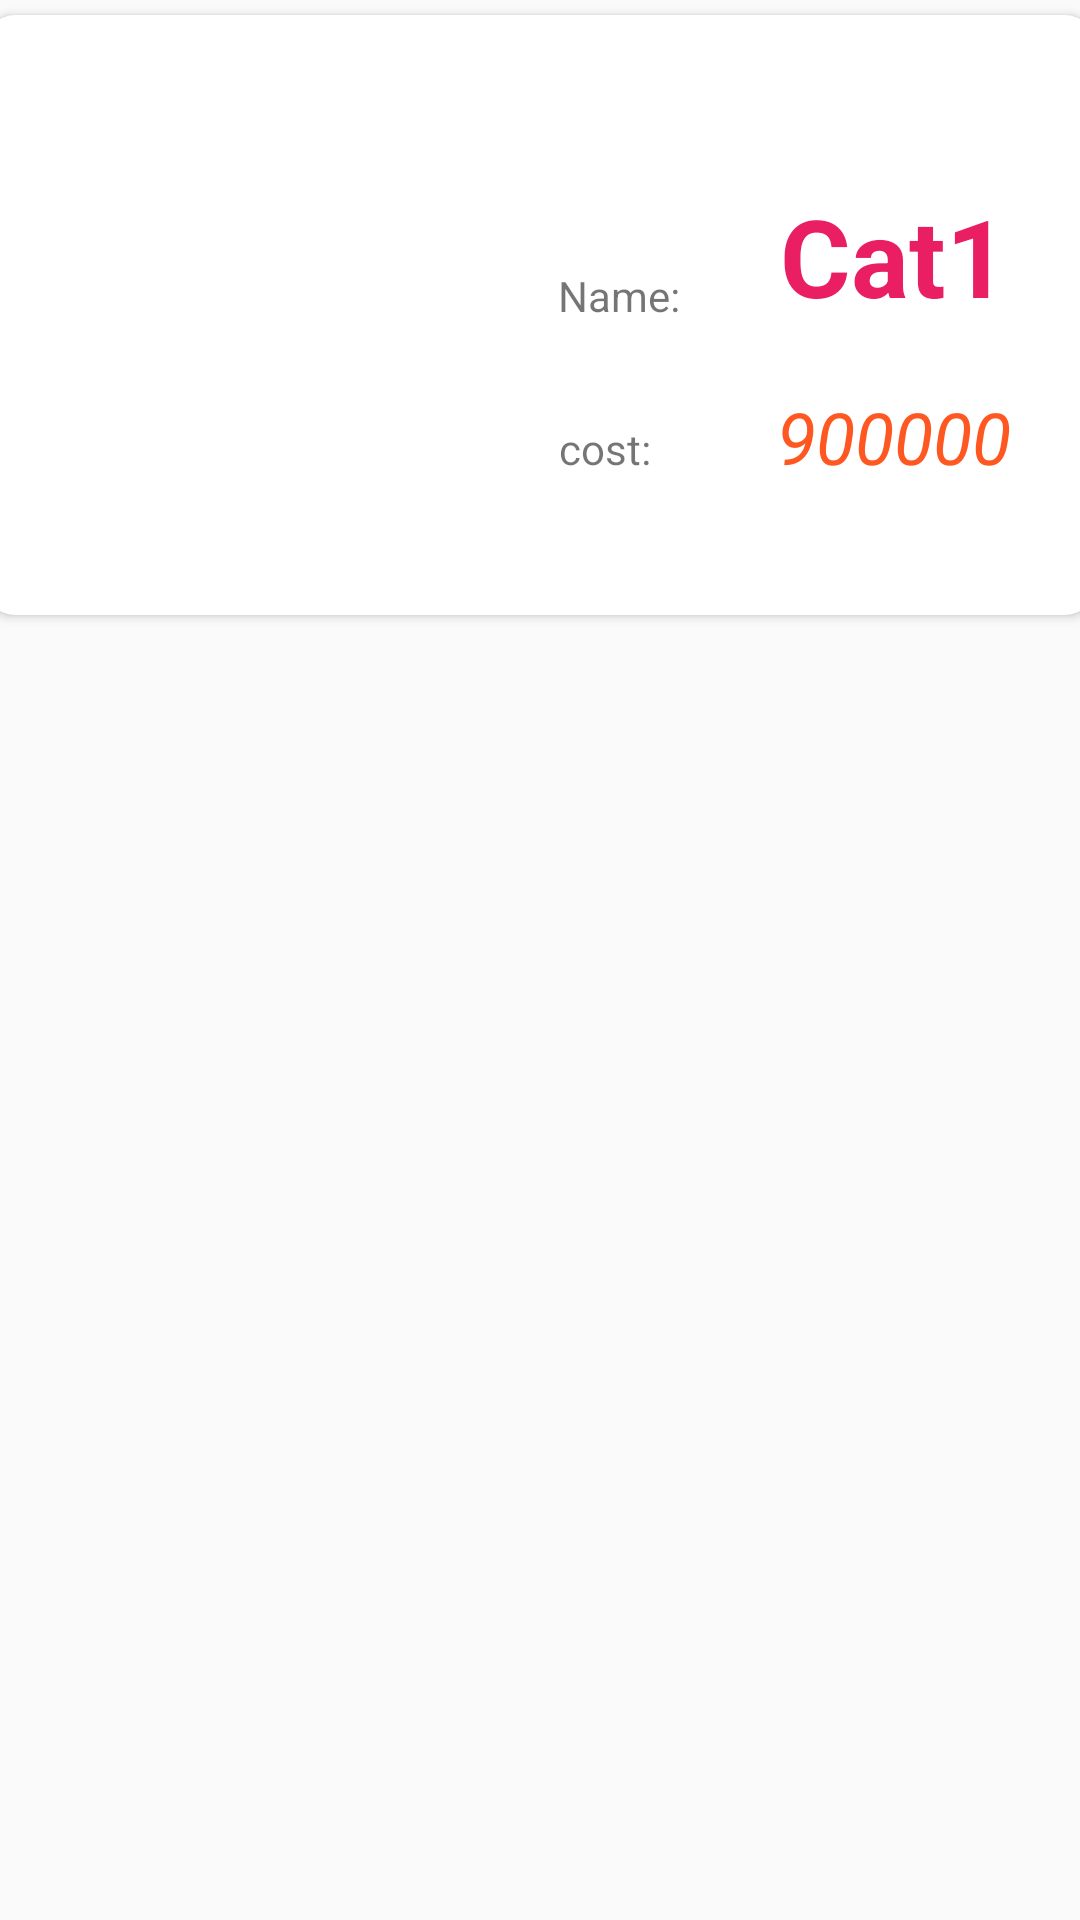

Layout XML and referenced resources for this Android screen:
<!-- AndroidManifest.xml: application theme AppTheme -->
<!-- res/layout/card_view_item.xml -->
<?xml version="1.0" encoding="utf-8"?>
<LinearLayout xmlns:tools="http://schemas.android.com/tools"
    android:orientation="vertical"
    xmlns:android="http://schemas.android.com/apk/res/android"
    android:layout_width="match_parent"
    android:layout_height="wrap_content"
    xmlns:app="http://schemas.android.com/apk/res-auto">
    <androidx.cardview.widget.CardView
        android:layout_marginTop="5dp"
        android:layout_width="370dp"
        android:layout_marginBottom="5dp"
        android:layout_gravity="center"
        app:cardCornerRadius="10dp"
        android:layout_height="200dp">
    <androidx.constraintlayout.widget.ConstraintLayout
        android:layout_width="match_parent"
        android:layout_height="match_parent">

        <ImageView
            android:id="@+id/imgHinh"
            android:layout_width="159dp"
            android:layout_height="119dp"
            android:layout_marginStart="8dp"
            android:layout_marginTop="40dp"
            app:layout_constraintStart_toStartOf="parent"
            app:layout_constraintTop_toTopOf="parent"
            app:srcCompat="@drawable/cat1" />

        <TextView
            android:id="@+id/txtTen"
            android:layout_width="wrap_content"
            android:layout_height="wrap_content"
            android:layout_marginTop="56dp"
            android:text="Cat1"
            android:textColor="#E91E63"
            android:textSize="36sp"
            android:textStyle="bold"
            app:layout_constraintEnd_toEndOf="parent"
            app:layout_constraintHorizontal_bias="0.771"
            app:layout_constraintStart_toEndOf="@+id/imgHinh"
            app:layout_constraintTop_toTopOf="parent" />

        <TextView
            android:id="@+id/txtGia"
            android:layout_width="wrap_content"
            android:layout_height="wrap_content"
            android:layout_marginTop="20dp"
            android:text="900000"
            android:textColor="#FF5722"
            android:textSize="24sp"
            android:textStyle="italic"
            app:layout_constraintEnd_toEndOf="parent"
            app:layout_constraintHorizontal_bias="0.776"
            app:layout_constraintStart_toEndOf="@+id/imgHinh"
            app:layout_constraintTop_toBottomOf="@+id/txtTen" />

        <TextView
            android:id="@+id/textView3"
            android:layout_width="wrap_content"
            android:layout_height="wrap_content"
            android:layout_marginTop="84dp"
            android:text="Name:"
            app:layout_constraintEnd_toStartOf="@+id/txtTen"
            app:layout_constraintHorizontal_bias="0.421"
            app:layout_constraintStart_toEndOf="@+id/imgHinh"
            app:layout_constraintTop_toTopOf="parent" />

        <TextView
            android:id="@+id/textView4"
            android:layout_width="wrap_content"
            android:layout_height="wrap_content"
            android:layout_marginTop="32dp"
            android:text="cost:"
            app:layout_constraintEnd_toStartOf="@+id/txtGia"
            app:layout_constraintHorizontal_bias="0.368"
            app:layout_constraintStart_toEndOf="@+id/imgHinh"
            app:layout_constraintTop_toBottomOf="@+id/textView3" />
    </androidx.constraintlayout.widget.ConstraintLayout>
    </androidx.cardview.widget.CardView>
</LinearLayout>
<!-- resources referenced by this layout -->
<resources>
  <style name="AppTheme" parent="Theme.AppCompat.Light.NoActionBar">
          
          <item name="colorPrimary">@color/colorPrimary</item>
          <item name="colorPrimaryDark">@color/stt3</item>
          <item name="colorAccent">@color/colorAccent</item>
      </style>
  <color name="colorPrimary">#6200EE</color>
  <color name="stt3">#F23B5F</color>
  <color name="colorAccent">#03DAC5</color>
</resources>
